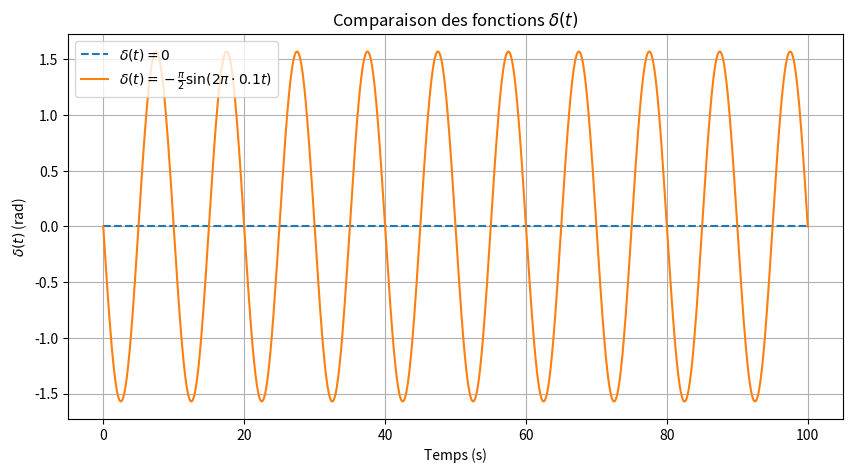
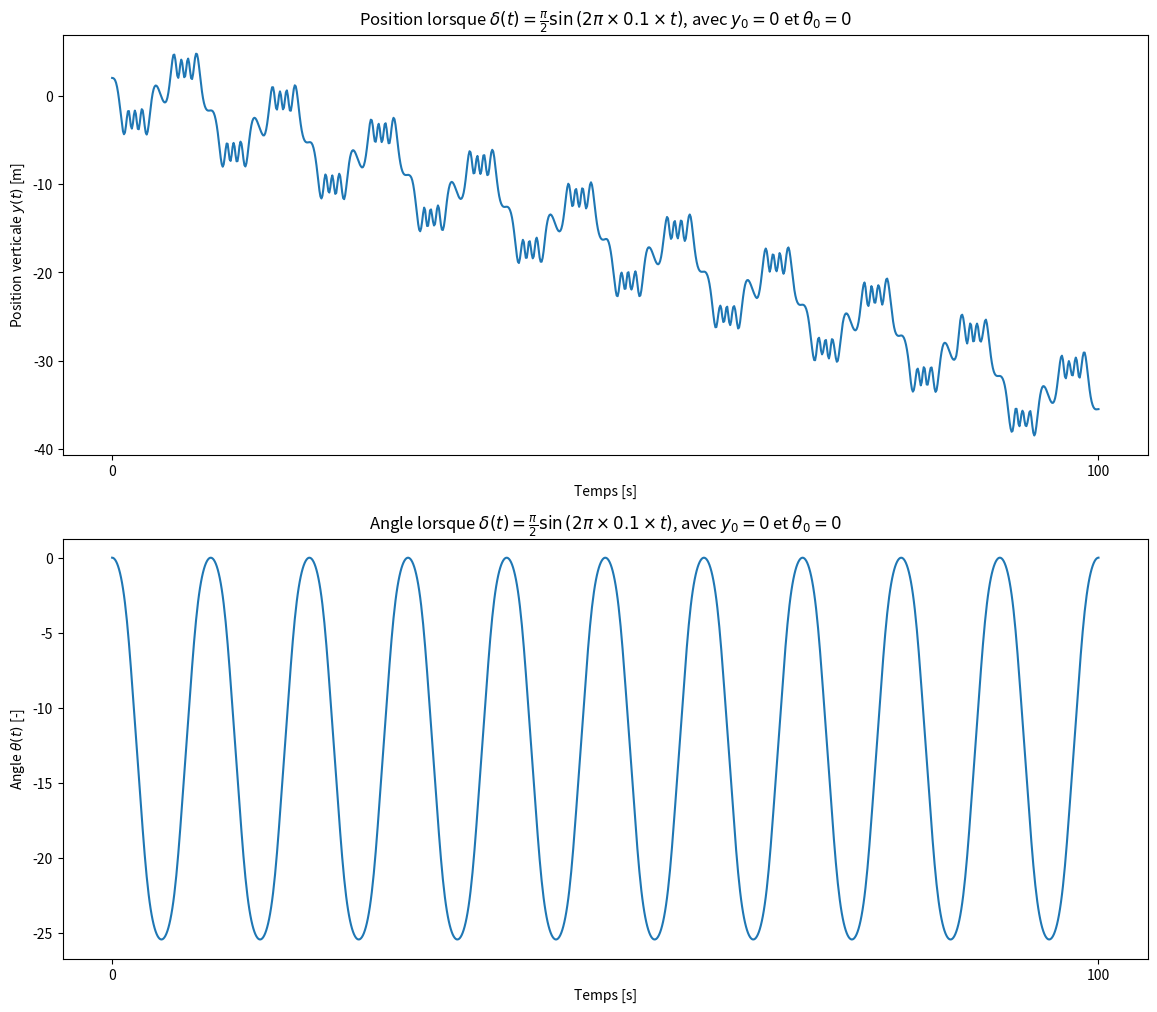
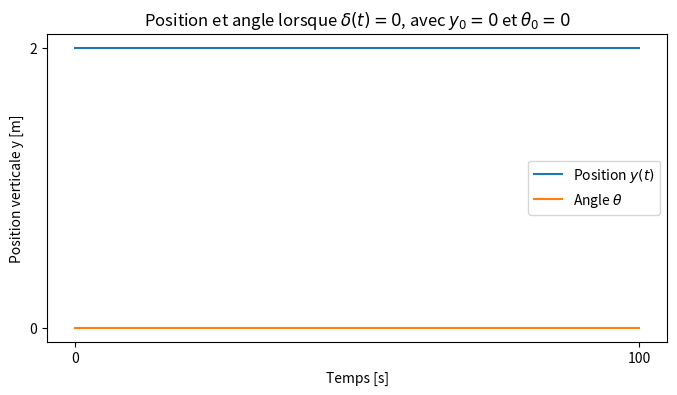
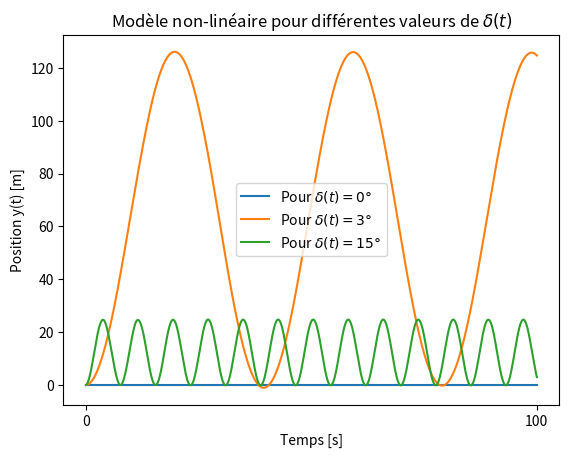
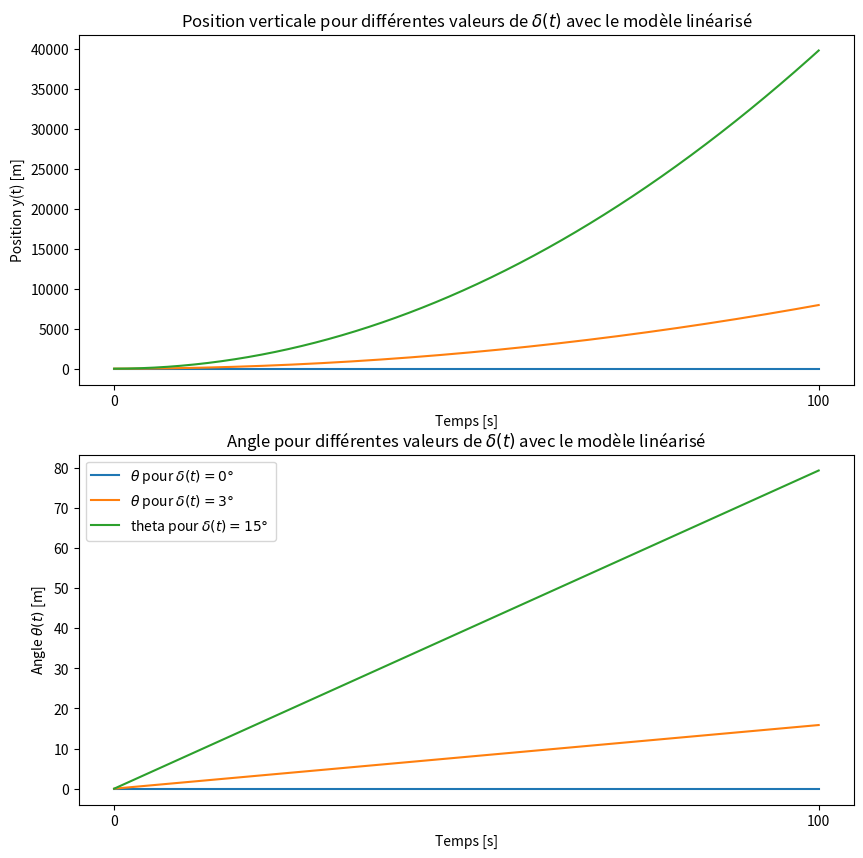
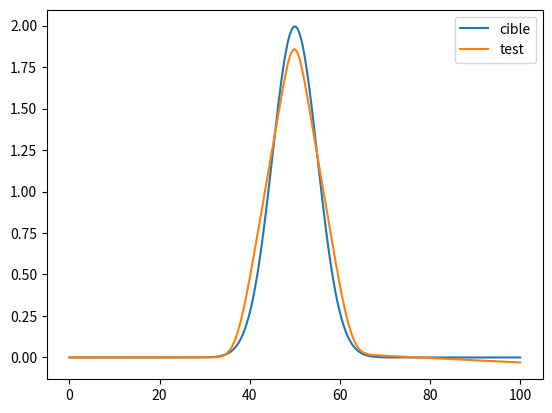
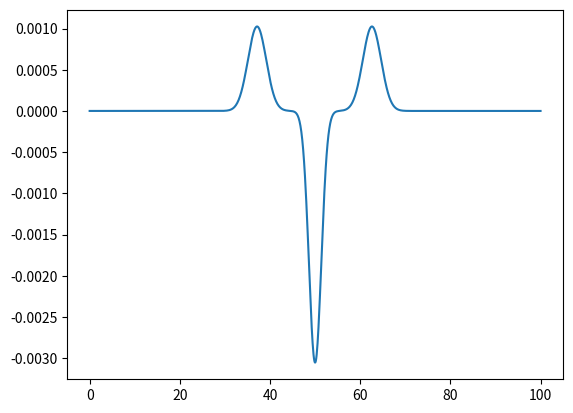

Here is the Python script that generated these plots, in order:
from math import pi, sin, tan, atan
import scipy as sc
import numpy as np
import matplotlib.pyplot as plt

t0, tf = 0, 100 # s
v0 = 10 # m/s
a, b = 1.1, 3.3 # m



def alpha(t, delta):
    return atan(a*tan(delta(t))/b)

def syst(t, y, delta):
    yt, theta = y
    dy = v0*sin(alpha(t, delta) + theta)
    dtheta = v0*sin(alpha(t, delta))/a
    return dy, dtheta

# Différentes fonctions delta qui seront utilisées par la suite
def delta_sinus(t):
    return -(pi/2)*sin(2*pi*0.1*t)

def delta_0(t):
    return 0

def delta_3(t):
    return 3 * (2* pi) / 360

def delta_15(t):
    return 15 * (2* pi) / 360


# Différentes fonctions delta qui seront utilisées par la suite
def delta_sinus(t):
    return -(np.pi / 2) * np.sin(2 * np.pi * 0.1 * t)


def delta_0(t):
    return np.zeros_like(t)

#Graphique des deltas =0 et delta = -pi/2*sin(2*pi*0.1*t)

def plot_delta():
    t = np.linspace(t0, tf, 1000)
    delta0 = delta_0(t)
    delta_sin = delta_sinus(t)

    plt.figure(figsize=(10, 5))
    plt.plot(t, delta0, label=r'$\delta(t) = 0$', linestyle='--')
    plt.plot(t, delta_sin, label=r'$\delta(t) = -\frac{\pi}{2} \sin(2\pi \cdot 0.1 t)$')

    plt.xlabel("Temps (s)")
    plt.ylabel(r"$\delta(t)$ (rad)")
    plt.title("Comparaison des fonctions $\delta(t)$")
    plt.legend()
    plt.grid(True)
    plt.show()

# Appel de la fonction pour afficher le graphe
plot_delta()

y0, theta0 = 2, 0 # conditions initiales
t_interval = np.linspace(0, 100, 1000) # points pour évaluer les fonctions


sol1 = sc.integrate.solve_ivp(syst, [t0, tf], [y0, theta0], t_eval = t_interval, args=[delta_sinus])

fig1, ax1 = plt.subplots(nrows=2, figsize = (14, 12))


ax1[0].plot(sol1["t"], sol1["y"][0]) 
ax1[0].set_xlabel("Temps [s]")
ax1[0].set_ylabel(r'Position verticale $y(t)$ [m]')
ax1[0].set_xticks([0, 100])
ax1[0].set_title(r'Position lorsque $\delta(t) = \frac{\pi}{2}\sin \left( 2 \pi \times 0.1 \times t \right)$, avec $y_0=0$ et $\theta_0=0$')

ax1[1].plot(sol1["t"], sol1["y"][1])
ax1[1].set_xlabel("Temps [s]")
ax1[1].set_ylabel(r'Angle $\theta(t)$ [-]')
ax1[1].set_xticks([0, 100])
ax1[1].set_title(r'Angle lorsque $\delta(t) = \frac{\pi}{2}\sin \left( 2 \pi \times 0.1 \times t \right)$, avec $y_0=0$ et $\theta_0=0$')



sol2 = sc.integrate.solve_ivp(syst, [t0, tf], [y0, theta0], t_eval = t_interval, args=[delta_0])

plt.figure(figsize= (8, 4))
plt.plot(sol2["t"], sol2["y"][0], label=r'Position $y(t)$')    # only plotting q, here
plt.plot(sol2["t"], sol2["y"][1], label=r'Angle $\theta$')
plt.xlabel("Temps [s]")
plt.ylabel("Position verticale y [m]")
plt.yticks([0,2])
plt.xticks([0, 100])
plt.title(r'Position et angle lorsque $\delta(t)=0$, avec $y_0=0$ et $\theta_0=0$')
plt.legend()
#plt.xlim(0,100)
plt.show()

y0, theta0 = 0, 0

sol_non_lin_0 = sc.integrate.solve_ivp(syst, [t0, tf], [y0, theta0], t_eval = t_interval, args=[delta_0])

sol_non_lin_3 = sc.integrate.solve_ivp(syst, [t0, tf], [y0, theta0], t_eval = t_interval, args=[delta_3])

sol_non_lin_15 = sc.integrate.solve_ivp(syst, [t0, tf], [y0, theta0], t_eval = t_interval, args=[delta_15])
plt.figure()

plt.plot(sol_non_lin_0["t"], sol_non_lin_0["y"][0], label=r'Pour $\delta(t)=0°$ ') 
plt.plot(sol_non_lin_3["t"], sol_non_lin_3["y"][0], label=r'Pour $\delta(t)=3°$') 
plt.plot(sol_non_lin_15["t"], sol_non_lin_15["y"][0], label=r'Pour $\delta(t)=15°$') 
plt.xticks([0, 100])
plt.xlabel(r'Temps [s]')
plt.ylabel(r'Position y(t) [m]')
plt.title(r'Modèle non-linéaire pour différentes valeurs de $\delta(t)$')

plt.legend()
plt.show()


A = np.matrix([[0, v0], 
               [0, 0]])

B = np.matrix([[(a/b)*v0],
               [v0/b]] )

C = np.matrix([1, 0]) #! verif que c'est pas l'inverse
D = np.matrix([0])

y0 , theta0 = 0, 0

def systABCD(t, y, delta):
    Y = np.matrix([[y[0]], 
                   [y[1]]])
    
    X = (A * Y) + (B * delta(t))

    dy = X[0,0]
    dtheta = X[1,0]
    
    return dy, dtheta

sol_ABCD_0 = sc.integrate.solve_ivp(systABCD, [t0, tf], [y0, theta0], t_eval = t_interval, args=[delta_0])

sol_ABCD_3 = sc.integrate.solve_ivp(systABCD, [t0, tf], [y0, theta0], t_eval = t_interval, args=[delta_3])

sol_ABCD_15 = sc.integrate.solve_ivp(systABCD, [t0, tf], [y0, theta0], t_eval = t_interval, args=[delta_15])

fig2, ax2 = plt.subplots(nrows=2, figsize=(10,10))
#ax2[0].figure(figsize=(10,4))
ax2[0].plot(sol_ABCD_0["t"], sol_ABCD_0["y"][0], label=r'ABCD, $\delta(t)=0°$ ') 
ax2[0].plot(sol_ABCD_3["t"], sol_ABCD_3["y"][0], label=r'ABCD, $\delta(t)=3°$ ') 
ax2[0].plot(sol_ABCD_15["t"], sol_ABCD_15["y"][0], label=r'ABCD, $\delta(t)=15°$ ')
ax2[0].set_ylabel(r'Position y(t) [m]')
ax2[0].set_xlabel(r'Temps [s]')
ax2[0].set_xticks([0, 100])
ax2[0].set_title(r'Position verticale pour différentes valeurs de $\delta(t)$ avec le modèle linéarisé')

ax2[1].plot(sol_ABCD_0["t"], sol_ABCD_0["y"][1], label=r'$\theta$ pour $\delta(t)=0°$ ') 
ax2[1].plot(sol_ABCD_3["t"], sol_ABCD_3["y"][1], label=r'$\theta$ pour $\delta(t)=3°$ ') 
ax2[1].plot(sol_ABCD_15["t"], sol_ABCD_15["y"][1], label=r'theta pour $\delta(t)=15°$ ')
ax2[1].set_ylabel(r'Angle $\theta(t)$ [m]')
ax2[1].set_xlabel(r'Temps [s]')
ax2[1].set_xticks([0, 100])

ax2[1].set_title(r'Angle pour différentes valeurs de $\delta(t)$ avec le modèle linéarisé')

plt.legend()
plt.show()

mu_obj = 50
sigma_obj = 5

def objectif_trajectoire(t):
    return (25/ (np.sqrt(2*np.pi* np.power(sigma_obj, 2))) ) * np.exp( - ( np.power((t-mu_obj),2))/(2*np.power(sigma_obj,2)) )


def delta_exp(t, A, mu, sigma):
    return (A/ (np.sqrt(2*np.pi* np.power(sigma, 2))) ) * np.exp( - ( np.power((t-mu),2))/(2*np.power(sigma,2)) )


def combinaison_gaussiennes(t, A1, A2, mu1, mu3, sigma1, sigma2):
    return delta_exp(t, A1, mu1, sigma1) + delta_exp(t, A2, 50, sigma2) + delta_exp(t, A1, mu3, sigma1)

""" 
pour une gaussienne :
mu = position du max => mu2 = 50 par symétrie
sigma = "hauteur du pic" => sigma1 = sigma3 par symetrie
A = amplitude => A1 = A3 par symétrie
"""



y_cible = objectif_trajectoire(t_interval)

def fonction_erreur(params):
    A1, A2, mu1, mu3, sigma1, sigma2 = params
    sol = sc.integrate.solve_ivp(syst, [t0, tf], [y0, theta0], t_eval = t_interval, args=[lambda t: combinaison_gaussiennes(t, A1, A2, mu1, mu3, sigma1, sigma2)])
    
    y_actuel = sol["y"][0]

    #print(np.mean(np.power((y_cible - y_actuel),2)))
    return np.mean(np.power((y_cible - y_actuel),2))

#resultat = sc.optimize.minimize(fonction_erreur, [5.20452627e-03, -1.04731637e-02,  6.26096336e+01,  3.71312045e+01, 2.02511091e+00,  1.36745151e+00], method='Nelder-Mead', options={'disp': True})
resultat = sc.optimize.minimize(fonction_erreur, [5.20452627e-03, -1.04731637e-02,  6.26096336e+01,  3.71312045e+01, 2.02511091e+00,  1.36745151e+00], method='L-BFGS-B', options={'disp': True, 'ftol': 1e-9, 'gtol': 1e-9})

#[0.005, -0.01, 50, 50, 2, 1.5]

# paramètres optimaux
A1, A2, mu1, mu3, sigma1, sigma2 = resultat.x

sol_trouvee = sc.integrate.solve_ivp(syst, [t0, tf], [y0, theta0], t_eval = np.linspace(t0, tf, 1000), args=[lambda t: combinaison_gaussiennes(t, A1, A2, mu1, mu3, sigma1, sigma2)])

plt.figure()
plt.plot(t_interval, y_cible, label='cible')
plt.plot(sol_trouvee["t"], sol_trouvee["y"][0], label ='test')
plt.legend()
plt.show()

print(f'Mean square error : {resultat.fun}') # min square erreur obtenue quand on evalue avec les paramètres trouvés
from functools import partial
entree = partial(combinaison_gaussiennes, A1=A1, A2=A2, mu1=mu1, mu3=mu3, sigma1=sigma1, sigma2=sigma2)
a = np.vectorize(entree)(t_interval)
plt.figure()
plt.plot(t_interval, a, label='combinaison gaussienne')
plt.show()